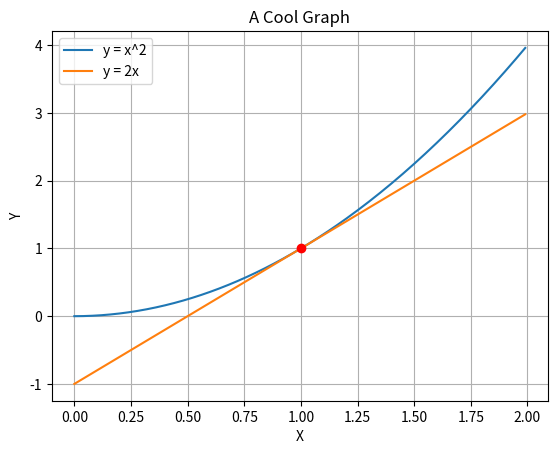

This figure's Python source:
import matplotlib.pyplot as plt                                                 
import numpy as np

## Create functions and set domain length
x = np.arange(0.0, 2.0, 0.01)
y = x**2
dy = 2*x - 1

## Plot functions and a point where they intersect
plt.plot(x, y)
plt.plot(x, dy)
plt.plot(1, 1, 'or')

## Configure the graph
plt.title('A Cool Graph')
plt.xlabel('X')
plt.ylabel('Y')
#plt.ylim([0, 4])
plt.grid(True)
plt.legend(['y = x^2', 'y = 2x'], loc='upper left')

## Show the graph
plt.show()
